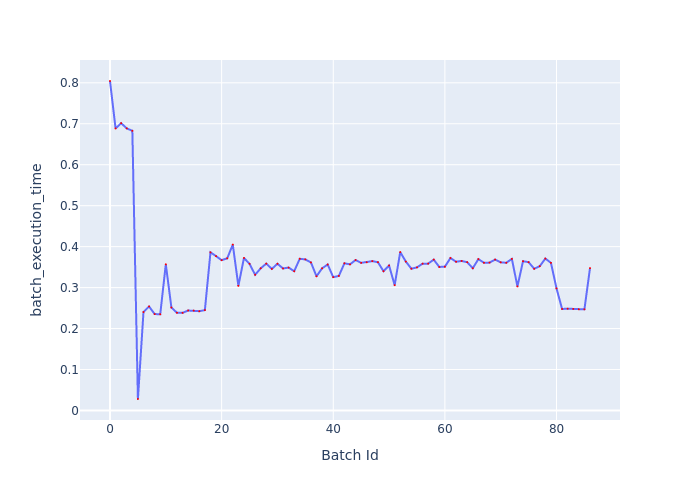

The table this chart was drawn from, first rows:
Batch Id, batch_execution_time
0, 0.8044
1, 0.6886
2, 0.7014
3, 0.6888
4, 0.6828
5, 0.02801
6, 0.2403
7, 0.2538
8, 0.2354
9, 0.2349
10, 0.3568
11, 0.2514
12, 0.2385
13, 0.2384
14, 0.244
15, 0.2439
16, 0.2424
17, 0.245
18, 0.3861
19, 0.3768
20, 0.367
21, 0.3715
22, 0.405
23, 0.3043
24, 0.3723
25, 0.358
26, 0.3313
27, 0.3471
28, 0.3585
29, 0.3456
30, 0.3582
31, 0.3467
32, 0.3489
33, 0.34
34, 0.3704
35, 0.3688
36, 0.3614
37, 0.3277
38, 0.3471
39, 0.3564
40, 0.3255
41, 0.3285
42, 0.3593
43, 0.3568
44, 0.3673
45, 0.3605
46, 0.3618
47, 0.3646
48, 0.362
49, 0.34
50, 0.3539
51, 0.306
52, 0.3867
53, 0.3636
54, 0.3461
55, 0.3494
56, 0.3585
57, 0.3585
58, 0.3682
59, 0.3504
... 27 more rows
